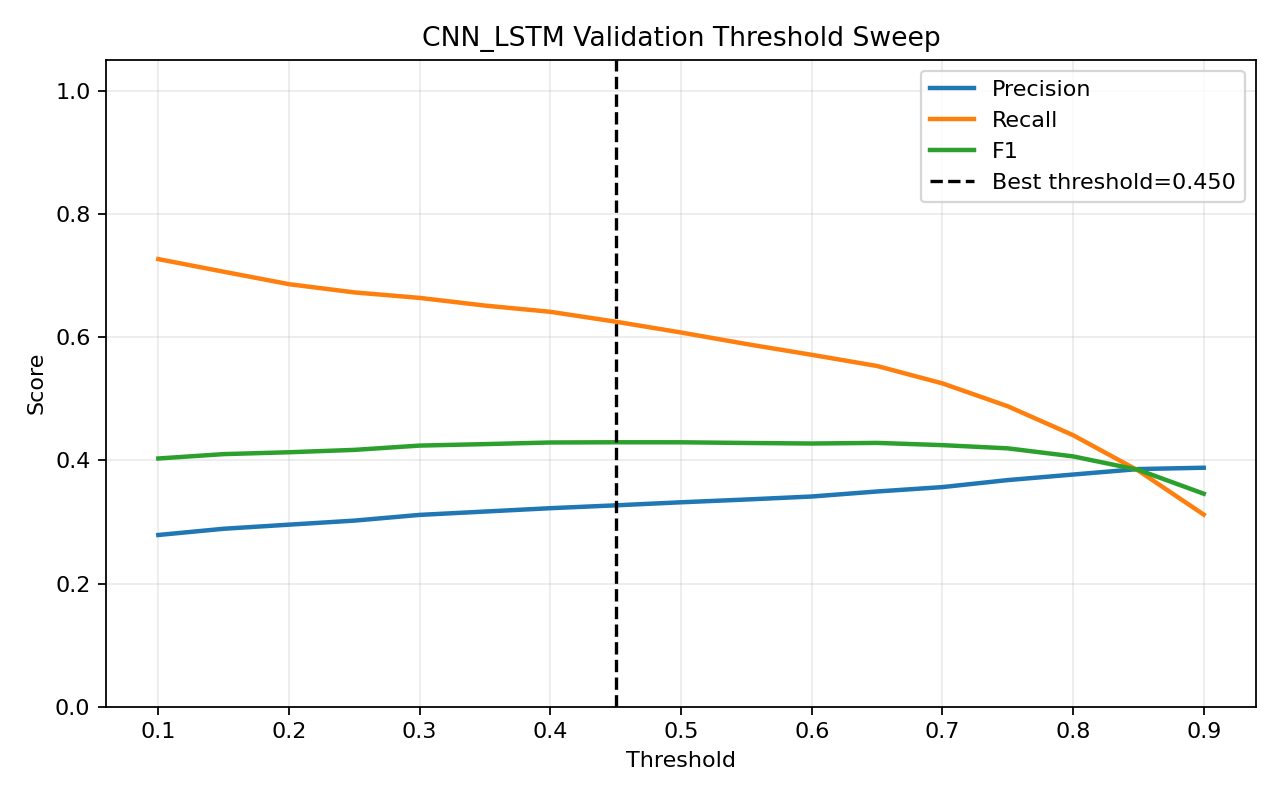

Values plotted in this chart, from the file beside it:
threshold, precision, recall, f1, accuracy
0.1, 0.2787, 0.7265, 0.4029, 0.7399
0.15, 0.2889, 0.706, 0.41, 0.7545
0.2, 0.2955, 0.6858, 0.413, 0.7645
0.25, 0.3021, 0.6724, 0.4169, 0.7728
0.3, 0.3114, 0.6635, 0.4238, 0.7821
0.35, 0.3168, 0.651, 0.4262, 0.7883
0.4, 0.3222, 0.6409, 0.4289, 0.7938
0.45, 0.3269, 0.6249, 0.4292, 0.7992
0.5, 0.3318, 0.6074, 0.4292, 0.8048
0.55, 0.3363, 0.5887, 0.4281, 0.81
0.6, 0.3412, 0.5711, 0.4272, 0.815
0.65, 0.3493, 0.553, 0.4282, 0.8216
0.7, 0.3565, 0.5248, 0.4246, 0.8282
0.75, 0.3678, 0.4877, 0.4194, 0.8369
0.8, 0.3768, 0.4407, 0.4063, 0.8444
0.85, 0.3858, 0.3831, 0.3844, 0.8518
0.9, 0.3879, 0.3119, 0.3457, 0.8574
